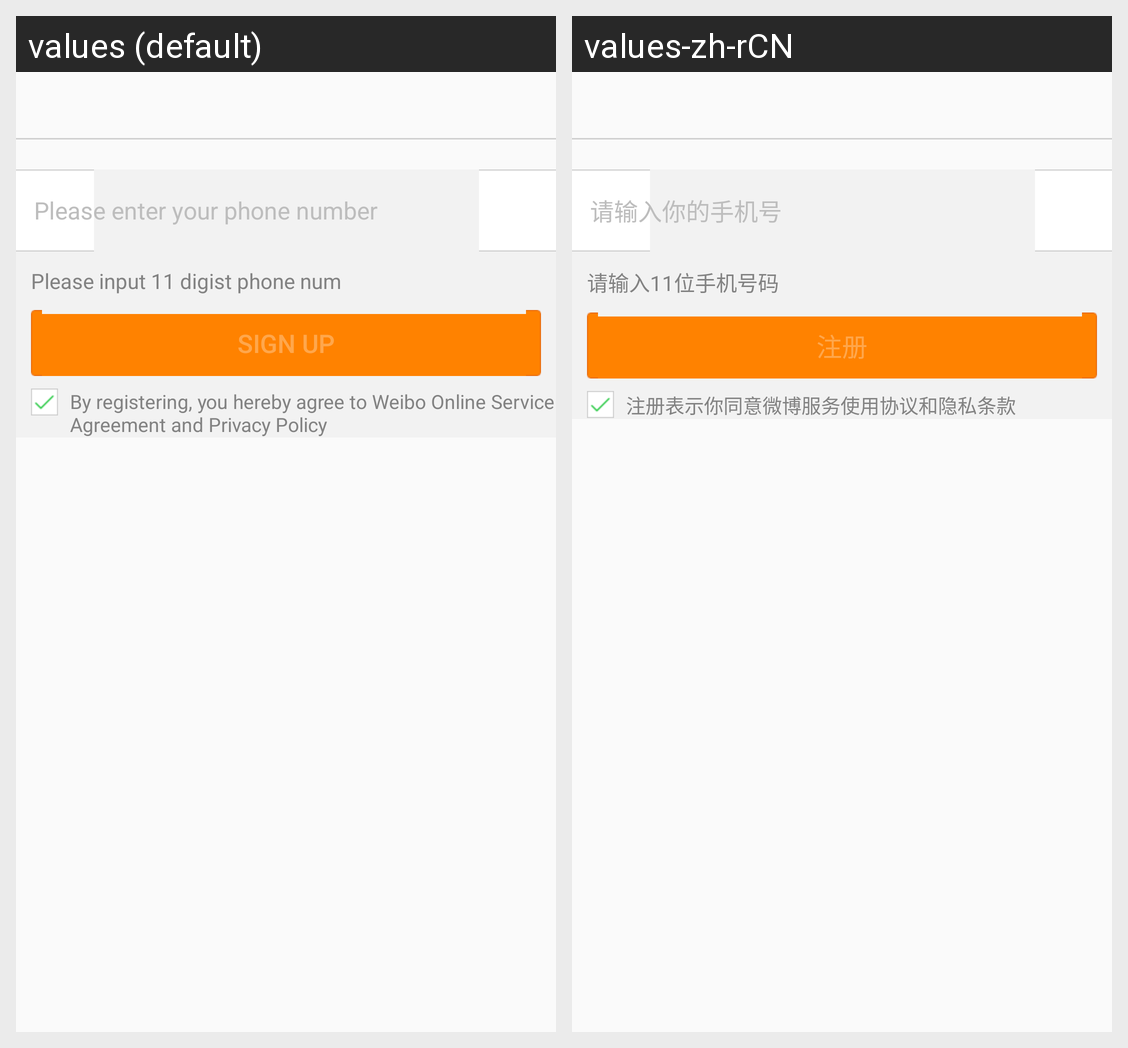

This grid shows one Android layout under two languages. Give, for every string resource on the screen, its name, the default text and each shown locale's text.
Android screen res/layout/activity_user_register.xml rendered under 2 locales, left to right: values (default), values-zh-rCN. Device: Nexus 5 (rendered at 1080×1920; each locale shown at half size, 540×960, under a caption strip naming it); theme AppTheme.
Strings drawn on this screen, with the default value and each locale's value (text and hints the layout hard-codes, and strings that could not be matched under every locale, appear in the picture but are not listed):

new_regist_phone_num
  values: Please enter your phone number
  values-zh-rCN: 请输入你的手机号

register_phone_num_input_tips
  values: Please input 11 digist phone num
  values-zh-rCN: 请输入11位手机号码

account_regist
  values: Sign Up
  values-zh-rCN: 注册

new_regist_notice
  values: By registering, you hereby agree to Weibo Online Service Agreement and Privacy Policy
  values-zh-rCN: 注册表示你同意微博服务使用协议和隐私条款
